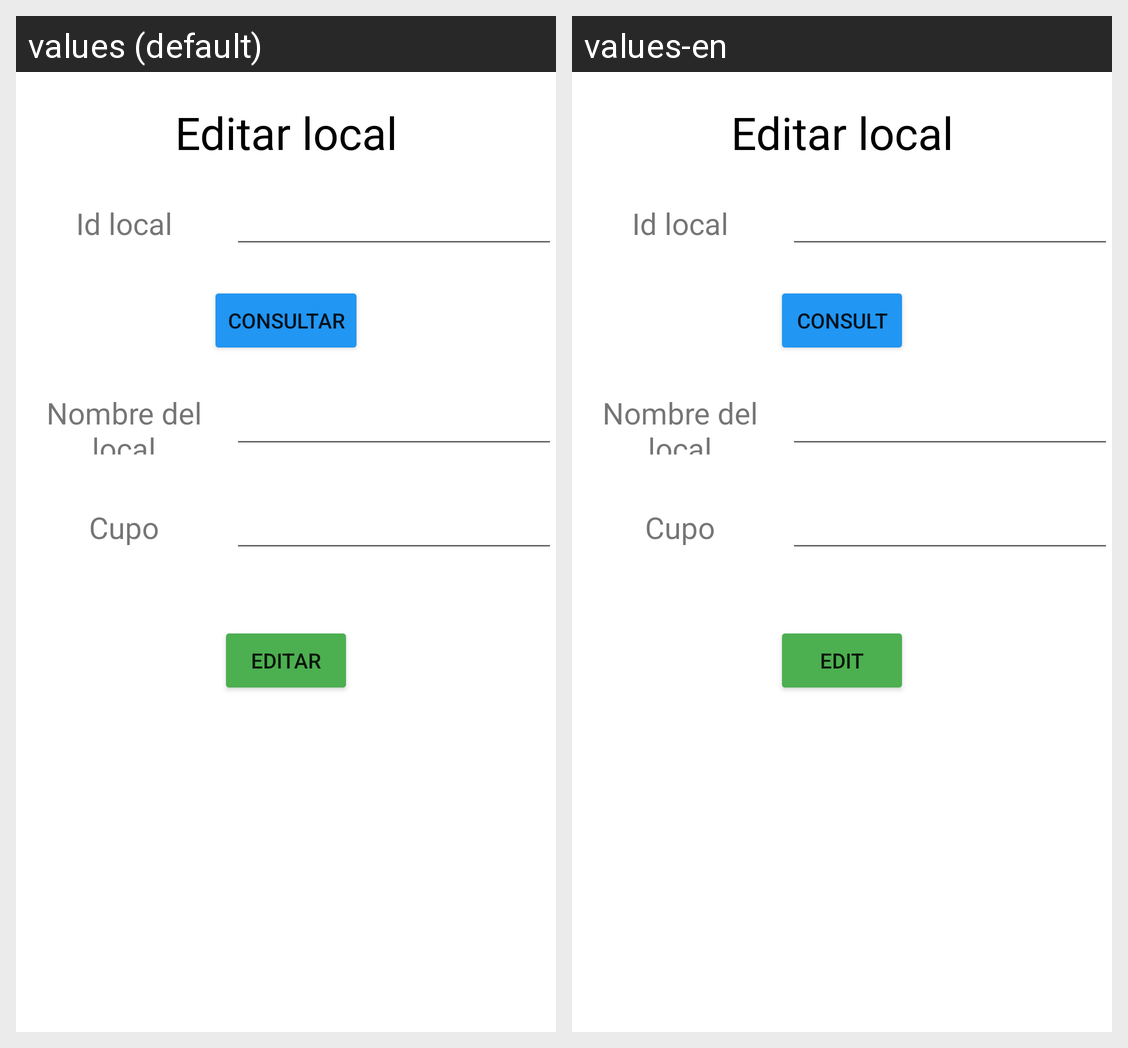

This grid shows one Android layout under two languages. Give, for every string resource on the screen, its name, the default text and each shown locale's text.
Android screen res/layout/activity_editar_local.xml rendered under 2 locales, left to right: values (default), values-en. Device: Nexus 5 (rendered at 1080×1920; each locale shown at half size, 540×960, under a caption strip naming it); theme Theme.App_proyecto01.
Strings drawn on this screen, with the default value and each locale's value (text and hints the layout hard-codes, and strings that could not be matched under every locale, appear in the picture but are not listed):

consultar
  values: Consultar
  values-en: Consult

editar
  values: Editar
  values-en: Edit
